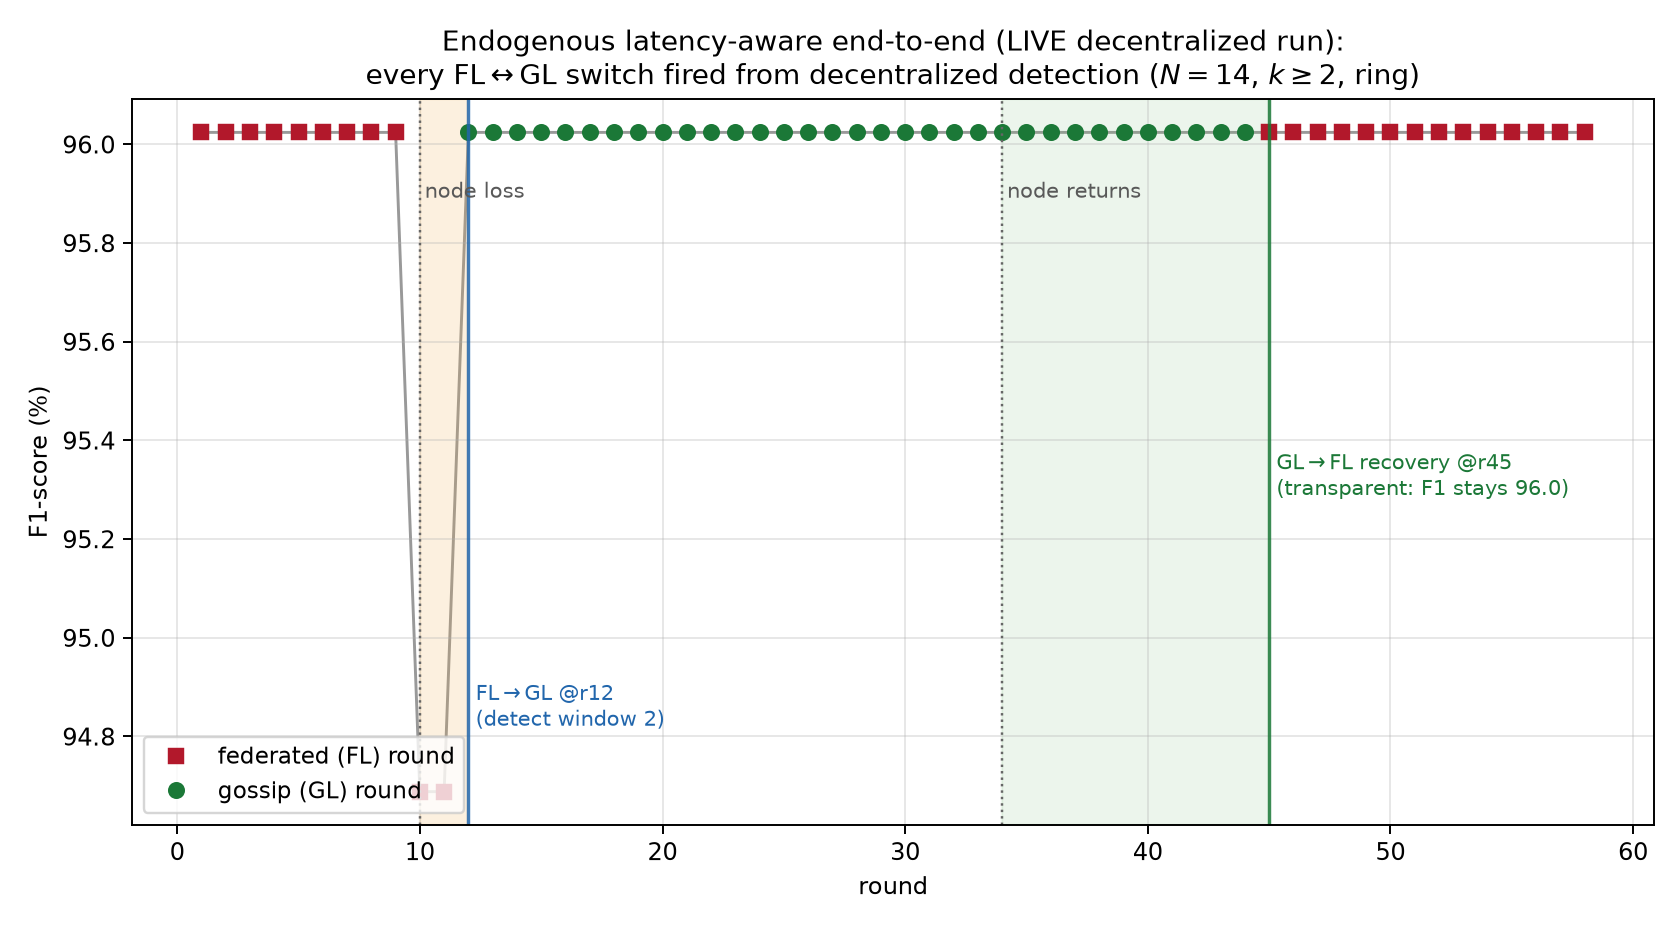

The file beside this chart, header and first rows:
round, mode, f1, recall, fpr
1, federated, 96.02, 99.96, 0.5999
2, federated, 96.02, 99.96, 0.5999
3, federated, 96.02, 99.96, 0.5999
4, federated, 96.02, 99.96, 0.5999
5, federated, 96.02, 99.96, 0.5999
6, federated, 96.02, 99.96, 0.5999
7, federated, 96.02, 99.96, 0.5999
8, federated, 96.02, 99.96, 0.5999
9, federated, 96.02, 99.96, 0.5999
10, federated, 94.69, 97.32, 0.5999
11, federated, 94.69, 97.32, 0.5999
12, gossip, 96.02, 99.96, 0.5999
13, gossip, 96.02, 99.96, 0.5999
14, gossip, 96.02, 99.96, 0.5999
15, gossip, 96.02, 99.96, 0.5999
16, gossip, 96.02, 99.96, 0.5999
17, gossip, 96.02, 99.96, 0.5999
18, gossip, 96.02, 99.96, 0.5999
19, gossip, 96.02, 99.96, 0.5999
20, gossip, 96.02, 99.96, 0.5999
21, gossip, 96.02, 99.96, 0.5999
22, gossip, 96.02, 99.96, 0.5999
23, gossip, 96.02, 99.96, 0.5999
24, gossip, 96.02, 99.96, 0.5999
25, gossip, 96.02, 99.96, 0.5999
26, gossip, 96.02, 99.96, 0.5999
27, gossip, 96.02, 99.96, 0.5999
28, gossip, 96.02, 99.96, 0.5999
29, gossip, 96.02, 99.96, 0.5999
30, gossip, 96.02, 99.96, 0.5999
31, gossip, 96.02, 99.96, 0.5999
32, gossip, 96.02, 99.96, 0.5999
33, gossip, 96.02, 99.96, 0.5999
34, gossip, 96.02, 99.96, 0.5999
35, gossip, 96.02, 99.96, 0.5999
36, gossip, 96.02, 99.96, 0.5999
37, gossip, 96.02, 99.96, 0.5999
38, gossip, 96.02, 99.96, 0.5999
39, gossip, 96.02, 99.96, 0.5999
40, gossip, 96.02, 99.96, 0.5999
41, gossip, 96.02, 99.96, 0.5999
42, gossip, 96.02, 99.96, 0.5999
43, gossip, 96.02, 99.96, 0.5999
44, gossip, 96.02, 99.96, 0.5999
45, federated, 96.02, 99.96, 0.5999
46, federated, 96.02, 99.96, 0.5999
47, federated, 96.02, 99.96, 0.5999
48, federated, 96.02, 99.96, 0.5999
49, federated, 96.02, 99.96, 0.5999
50, federated, 96.02, 99.96, 0.5999
51, federated, 96.02, 99.96, 0.5999
52, federated, 96.02, 99.96, 0.5999
53, federated, 96.02, 99.96, 0.5999
54, federated, 96.02, 99.96, 0.5999
55, federated, 96.02, 99.96, 0.5999
56, federated, 96.02, 99.96, 0.5999
57, federated, 96.02, 99.96, 0.5999
58, federated, 96.02, 99.96, 0.5999
